Dataset: Rice Dataset (GitHub, ummershakeel03/Rice-Leaf-Diseases-Classification). Classes: bacterial leaf blight, brown spot, leaf blast.

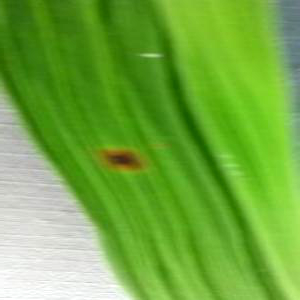
Label: brown spot

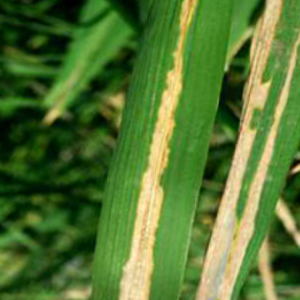
Label: bacterial leaf blight

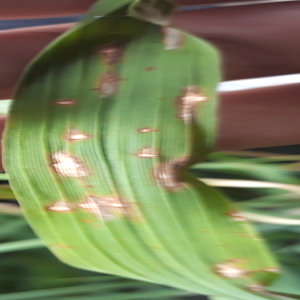
Label: leaf blast

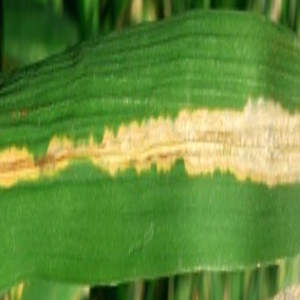
Label: bacterial leaf blight

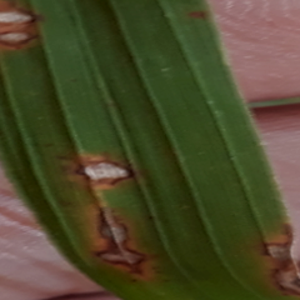
Label: leaf blast

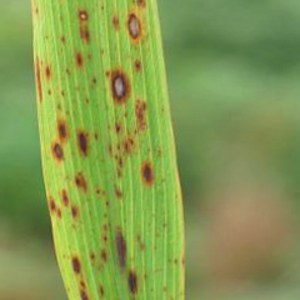
Label: brown spot
